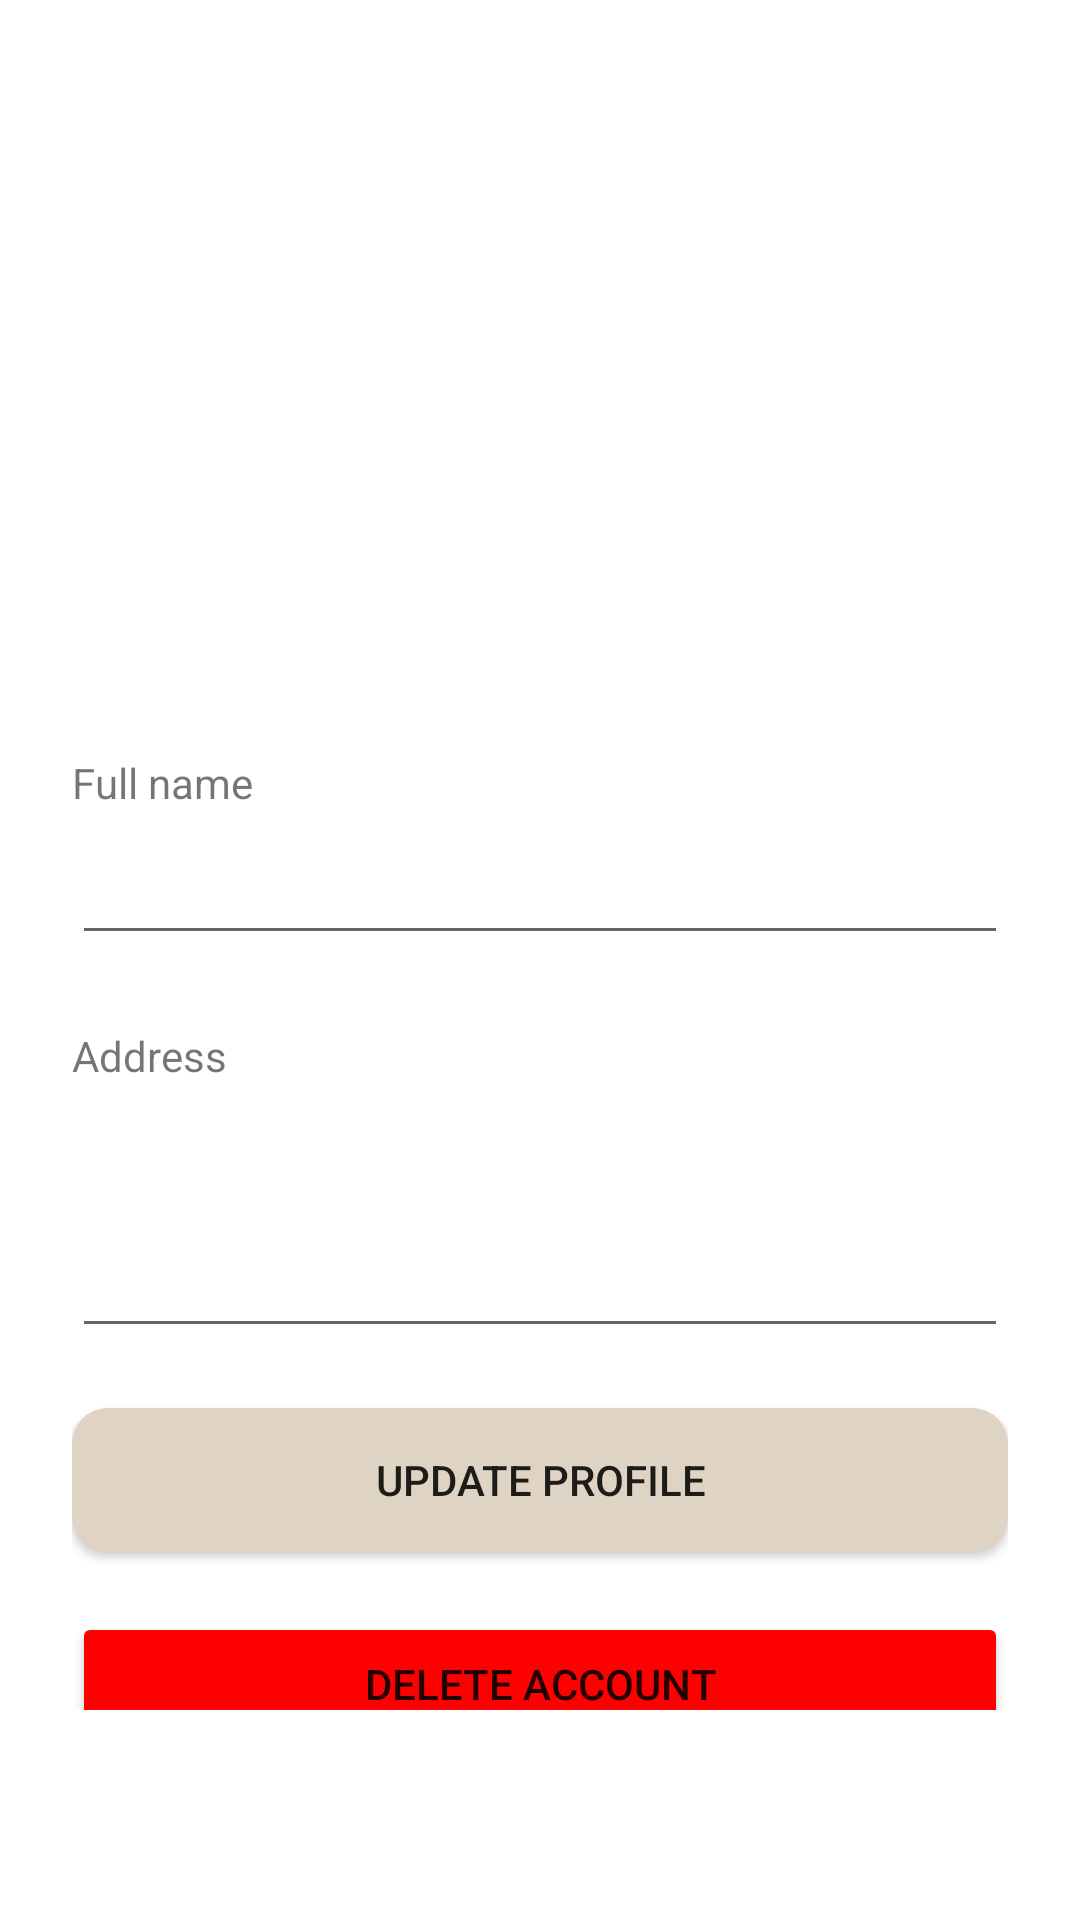

Layout XML and referenced resources for this Android screen:
<!-- AndroidManifest.xml: application theme Theme.Kofi -->
<!-- res/layout/fragment_update_profile.xml -->
<?xml version="1.0" encoding="utf-8"?>
<LinearLayout xmlns:android="http://schemas.android.com/apk/res/android"
    xmlns:tools="http://schemas.android.com/tools"
    android:layout_width="match_parent"
    android:layout_height="match_parent"
    android:gravity="top"
    android:orientation="vertical"
    android:paddingHorizontal="24dp"
    android:paddingVertical="70dp"
    tools:context=".fragments.UpdateProfileFragment">

    
    <ImageView
        android:id="@+id/update_profile_image"
        android:layout_width="400px"
        android:layout_height="400px"
        android:layout_marginBottom="24dp"
        android:layout_gravity="center"
        android:src="@drawable/default_profile"
        android:background="@drawable/border"/>
    <TextView
        android:layout_width="wrap_content"
        android:layout_height="wrap_content"
        android:layout_marginTop="24dp"
        android:text="@string/full_name" />

    <EditText
        android:id="@+id/txt_update_name"
        android:layout_width="match_parent"
        android:layout_height="wrap_content"
        android:inputType="textPersonName"
        android:minHeight="48dp"
        tools:ignore="SpeakableTextPresentCheck" />
    <TextView
        android:layout_width="wrap_content"
        android:layout_height="wrap_content"
        android:layout_marginTop="24dp"
        android:text="@string/address" />

    <EditText
        android:id="@+id/txt_update_address"
        android:layout_width="match_parent"
        android:layout_height="wrap_content"
        android:inputType="textPersonName"
        android:minHeight="88dp"
        tools:ignore="SpeakableTextPresentCheck" />
    <Button
        android:id="@+id/btn_update_profile"
        android:layout_width="match_parent"
        android:layout_height="48dp"
        android:layout_marginTop="20dp"
        android:background="@drawable/rounded_corner"
        android:text="@string/update_profile_button" />

    <Button
        android:id="@+id/btn_delete_acc"
        android:layout_width="match_parent"
        android:layout_gravity="center"
        android:layout_height="48dp"
        android:layout_marginTop="20dp"
        android:text="@string/delete_account_button"
        android:backgroundTint="@color/red"/>

</LinearLayout>
<!-- resources referenced by this layout -->
<resources>
  <color name="red">#ff0000</color>
  <!-- drawable rounded_corner (drawable) -->
  <?xml version="1.0" encoding="utf-8"?>
  <shape xmlns:android="http://schemas.android.com/apk/res/android">
      <corners android:radius="12dp"/>
      <solid android:color="@color/cream"></solid>
  
  </shape>
  <string name="address">Address</string>
  <string name="delete_account_button">Delete Account</string>
  <string name="full_name">Full name</string>
  <string name="update_profile_button">Update Profile</string>
  <style name="Theme.Kofi" parent="Theme.MaterialComponents.DayNight.NoActionBar">
          
          <item name="colorPrimary">@color/brown</item>
          <item name="colorPrimaryVariant">@color/brown</item>
          <item name="colorOnPrimary">@color/cream</item>
          
          <item name="colorSecondary">@color/teal_200</item>
          <item name="colorSecondaryVariant">@color/teal_700</item>
          <item name="colorOnSecondary">@color/black</item>
          
          <item name="android:statusBarColor" tools:targetApi="l">?attr/colorPrimaryVariant</item>
           Customize your theme here.
          <item name="android:windowActivityTransitions">true</item>
          <item name="android:windowEnterTransition">@transition/fade</item>
          <item name="android:windowExitTransition">@transition/fade</item>
      </style>
  <color name="cream">#DFD3C3</color>
  <color name="brown">#472D2D</color>
  <color name="teal_200">#FF03DAC5</color>
  <color name="teal_700">#FF018786</color>
  <color name="black">#FF000000</color>
</resources>
